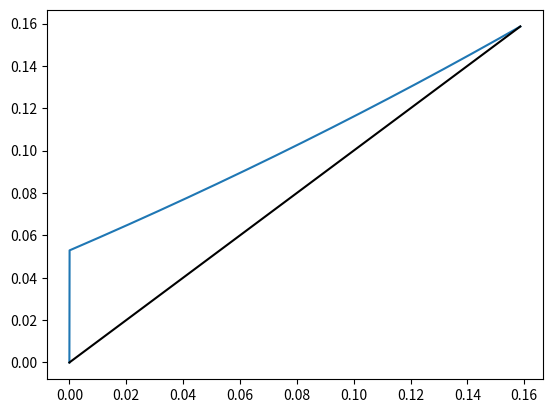

This figure's Python source:
import numpy as np
import matplotlib.pyplot as plt
#period finder
#a is slope of trajectory
a=0.7
q = 2-a*np.floor(2/a)
def f(x, n):
	i = 0
	while i < n:
		y = 0
		if 0<x<q:
			y = 1+a/2-np.sqrt(a**2/4+a*(x+a-q)+a+1-(x+a-q)**2-2*(x+a-q))
		if q<x<a:
			y = 1+a/2-np.sqrt(a**2/4+a*(x-q)+a+1-(x-q)**2-2*(x-q))
		x = y
		i+=1
	return x
#tot is number of samples in [0, a]
tot = 10000

for n in range(0, tot):
	x = []
	y = []
	print("checking period ", n)
	for p in range(0, tot):
		x.append(a/tot*p)
		y.append(f(x[p], n))
		if ((y[p]-x[p])*(y[p-1]-x[p-1])<0 and not (a-0.1<y[p-1]<a)):
			print("ok")
			break
	if ((y[p]-x[p])*(y[p-1]-x[p-1])<0 and not (a-0.1<x[p-1]<a)):
		print("period found! length is ", n)
		#returns length of period
		break

plt.plot(x,y)
plt.plot(x,x, color = 'black')
plt.show()

